Run: headless pygame with SDL's dummy video driver; simulated clock (each Clock.tick advances the game by its frame time, no real sleeping); random seed 0; keys injected as events and as key.get_pressed() state; no mouse input.
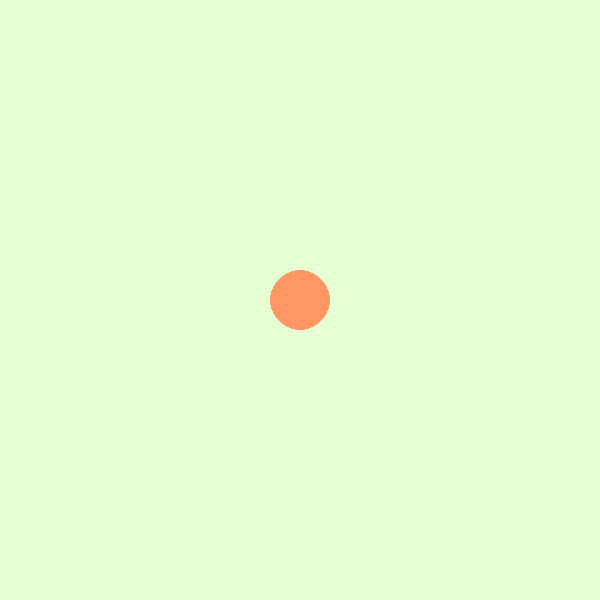
Frame 1 of 4 · flips 1–60 · no input
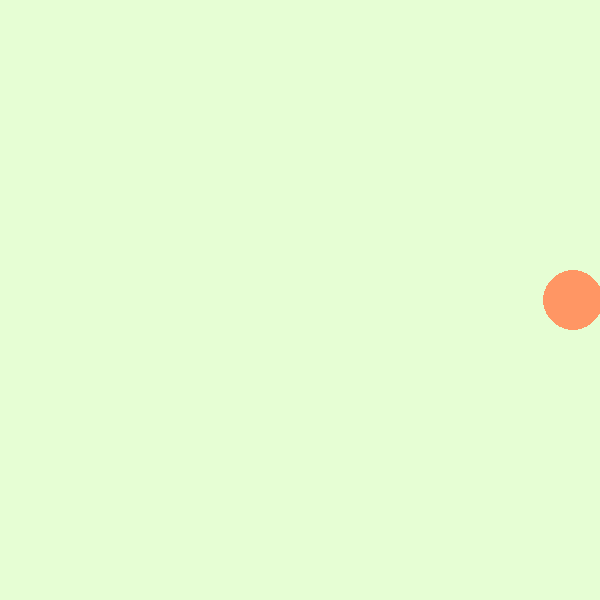
Frame 2 of 4 · flips 61–180 · tapped SPACE, RETURN · held RIGHT (→), D
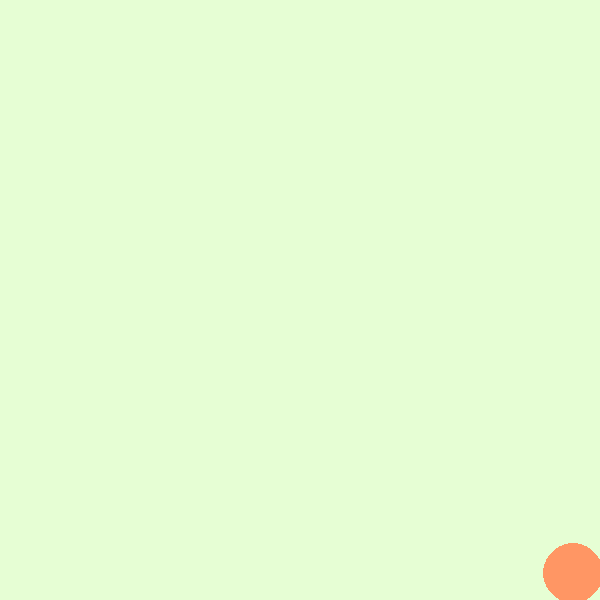
Frame 3 of 4 · flips 181–300 · held DOWN (↓), S
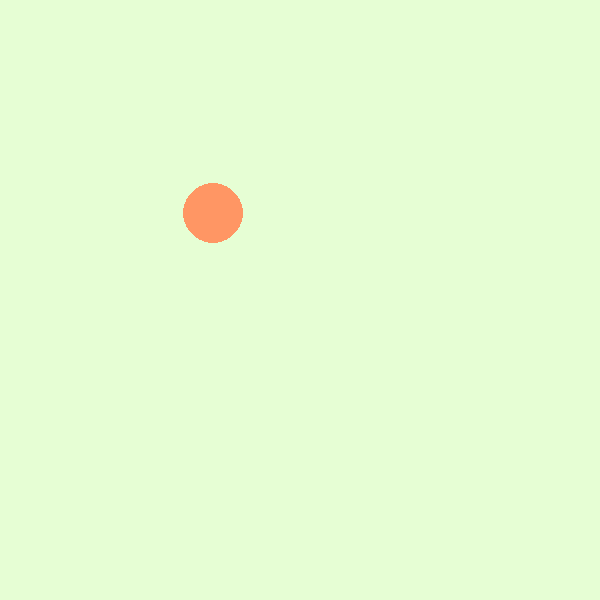
Frame 4 of 4 · flips 301–420 · held LEFT (←), A, UP (↑), W

The pygame program that drew these frames:

import pygame as pg
import random

FPS = 60
WIDTH, HEIGHT = 600, 600
MINT = (230, 254, 212)

pg.init()
screen = pg.display.set_mode((WIDTH, HEIGHT))
pg.display.set_caption("Игра")
clock = pg.time.Clock()

a = 3
x, y = WIDTH / 2, HEIGHT / 2
r = 30
colorR = 255
colorG = 150
colorB = 100
color = (colorR, colorG, colorB)
pg.draw.circle(screen, color, (x, y), r)
pg.display.update()

cnt_time = 0
flag_play = True
while flag_play:
    clock.tick(FPS)
    cnt_time += 1

    for event in pg.event.get():
        if event.type == pg.QUIT:
            pg.quit()
            flag_play = False
            break
    if not flag_play:
        break

    keys = pg.key.get_pressed()
    if keys[pg.K_LEFT] and x >= 0+r:
        x -= a
    if keys[pg.K_RIGHT] and x <= WIDTH-r:
        x += a
    if keys[pg.K_UP] and y >= 0+r:
        y -= a
    if keys[pg.K_DOWN] and y <= HEIGHT-r:
        y += a

    if keys[pg.K_SPACE] and cnt_time >= 30:
        colorR = random.randint(0, 255)
        colorG = random.randint(0, 255)
        colorB = random.randint(0, 255)
        color = (colorR, colorG, colorB)
        cnt_time = 0


    screen.fill(MINT)
    pg.draw.circle(screen, color, (x, y), r)

    pg.display.update()
